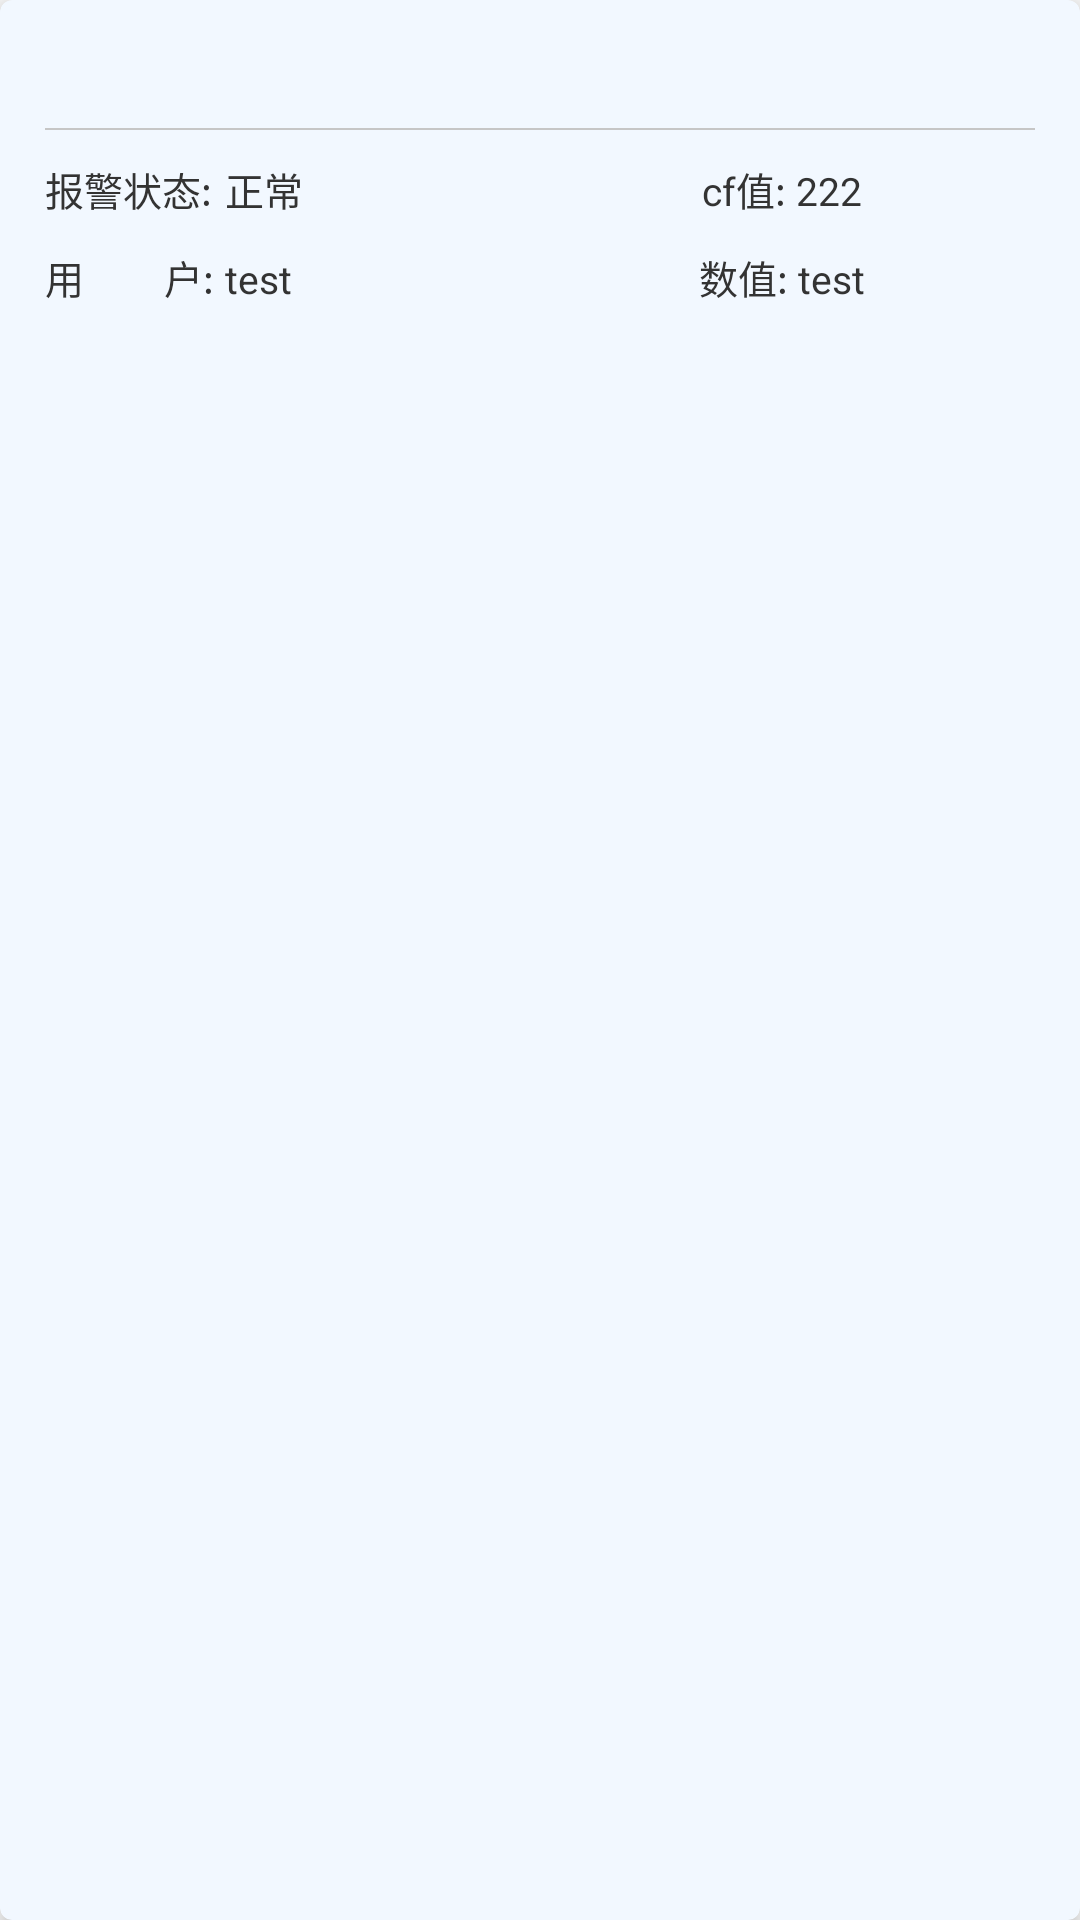

Write the Android layout XML for this screen, with the resource values it uses.
<!-- AndroidManifest.xml: application theme AppTheme -->
<!-- res/layout/history_item_record.xml -->
<?xml version="1.0" encoding="utf-8"?>
<androidx.cardview.widget.CardView xmlns:android="http://schemas.android.com/apk/res/android"
    xmlns:app="http://schemas.android.com/apk/res-auto"
    xmlns:tools="http://schemas.android.com/tools"
    android:id="@+id/item_todo_cardview"
    android:layout_width="match_parent"
    android:layout_height="wrap_content"
    android:layout_marginLeft="8dp"
    android:layout_marginTop="8dp"
    android:layout_marginRight="8dp"
    android:foreground="?android:attr/selectableItemBackground"
    app:cardBackgroundColor="@color/color_8FF"
    app:cardCornerRadius="4dp"
    app:cardElevation="4dp">

    <RelativeLayout
        android:layout_width="match_parent"
        android:layout_marginStart="15dp"
        android:layout_marginEnd="15dp"
        android:layout_height="wrap_content">

        <LinearLayout
            android:layout_width="match_parent"
            android:layout_height="wrap_content"
            android:orientation="vertical">

            <LinearLayout
                android:layout_width="match_parent"
                android:layout_height="wrap_content"
                android:layout_marginTop="15dp"
                android:orientation="horizontal">

                <TextView
                    android:id="@+id/itemRecordId"
                    android:layout_width="wrap_content"
                    android:layout_height="wrap_content"
                    android:ellipsize="end"
                    android:lines="1"
                    android:maxLength="10"
                    android:textColor="@color/colorBlack333"
                    android:textSize="13sp"
                    tools:text="1" />

                <TextView
                    android:id="@+id/itemRecordName"
                    android:layout_width="0dp"
                    android:layout_height="wrap_content"
                    android:layout_weight="1"
                    android:ellipsize="end"
                    android:lines="1"
                    android:maxLength="10"
                    android:textColor="@color/black"
                    android:textSize="13sp"
                    tools:text="乙醇" />

                <TextView
                    android:id="@+id/itemRecordDate"
                    android:layout_width="0dp"
                    android:layout_height="wrap_content"
                    android:layout_weight="1"
                    android:gravity="right"
                    android:textColor="@color/colorBlack333"
                    android:textSize="13sp"
                    tools:text="2019-09-04" />

            </LinearLayout>

            <View
                android:layout_width="match_parent"
                android:layout_height="0.5dp"
                android:layout_marginTop="10dp"
                android:background="@color/colorBlack6C6" />

            <LinearLayout
                android:layout_width="match_parent"
                android:layout_height="wrap_content"
                android:layout_marginTop="10dp"
                android:orientation="horizontal"
                android:textColor="@color/colorBlack333"
                android:textSize="13sp">

                <TextView
                    android:layout_width="60dp"
                    android:layout_height="match_parent"
                    android:text="报警状态:"
                    android:textColor="@color/colorBlack333"
                    android:textSize="13sp" />

                <TextView
                    android:id="@+id/alarm"
                    android:layout_width="0dp"
                    android:layout_height="wrap_content"
                    android:layout_weight="2"
                    android:text="正常"
                    android:textColor="@color/colorBlack333"
                    android:textSize="13sp" />

                <TextView
                    android:layout_width="wrap_content"
                    android:layout_height="wrap_content"
                    android:text="cf值: "
                    android:textColor="@color/colorBlack333"
                    android:textSize="13sp" />

                <TextView
                    android:id="@+id/cfNum"
                    android:layout_width="0dp"
                    android:layout_height="wrap_content"
                    android:layout_weight="1"
                    android:text="222"
                    android:textColor="@color/colorBlack333"
                    android:textSize="13sp" />

            </LinearLayout>

            <LinearLayout
                android:layout_width="match_parent"
                android:layout_height="wrap_content"
                android:layout_marginTop="10dp"
                android:layout_marginBottom="15dp"
                android:orientation="horizontal">

                <TextView
                    android:layout_width="60dp"
                    android:layout_height="wrap_content"
                    android:text="用        户:"
                    android:textColor="@color/colorBlack333"
                    android:textSize="13sp" />

                <TextView
                    android:id="@+id/user_id"
                    android:layout_width="0dp"
                    android:layout_height="wrap_content"
                    android:layout_weight="2"
                    android:text="test"
                    android:textColor="@color/colorBlack333"
                    android:textSize="13sp" />

                <TextView
                    android:layout_width="wrap_content"
                    android:layout_height="wrap_content"
                    android:text="数值: "
                    android:textColor="@color/colorBlack333"
                    android:textSize="13sp" />

                <TextView
                    android:id="@+id/place_id"
                    android:layout_width="0dp"
                    android:layout_height="wrap_content"
                    android:layout_weight="1"
                    android:text="test"
                    android:textColor="@color/colorBlack333"
                    android:textSize="13sp" />
            </LinearLayout>
        </LinearLayout>
    </RelativeLayout>
</androidx.cardview.widget.CardView>
<!-- resources referenced by this layout -->
<resources>
  <color name="black">#FF000000</color>
  <color name="colorBlack333">#333</color>
  <color name="colorBlack6C6">#C6C6C6</color>
  <color name="color_8FF">#F2F8FF</color>
  <style name="AppTheme" parent="Theme.AppCompat.Light.NoActionBar">
          
          <item name="colorPrimary">@color/colorPrimary</item>
          <item name="colorPrimaryDark">@color/colorPrimary</item>
          <item name="colorAccent">@color/colorAccent</item>
          <item name="android:windowTranslucentStatus">true</item>
          
          <item name="android:windowAnimationStyle">@style/activityAnimation</item>
      </style>
  <color name="colorPrimary">#0B4290</color>
  <color name="colorAccent">#2196F3</color>
  <style name="activityAnimation" parent="@android:style/Animation">
          <item name="android:activityOpenEnterAnimation">@anim/slide_in_right</item>
          <item name="android:activityOpenExitAnimation">@anim/slide_out_left</item>
          <item name="android:activityCloseEnterAnimation">@anim/slide_in_left</item>
          <item name="android:activityCloseExitAnimation">@anim/slide_out_right</item>
      </style>
</resources>
